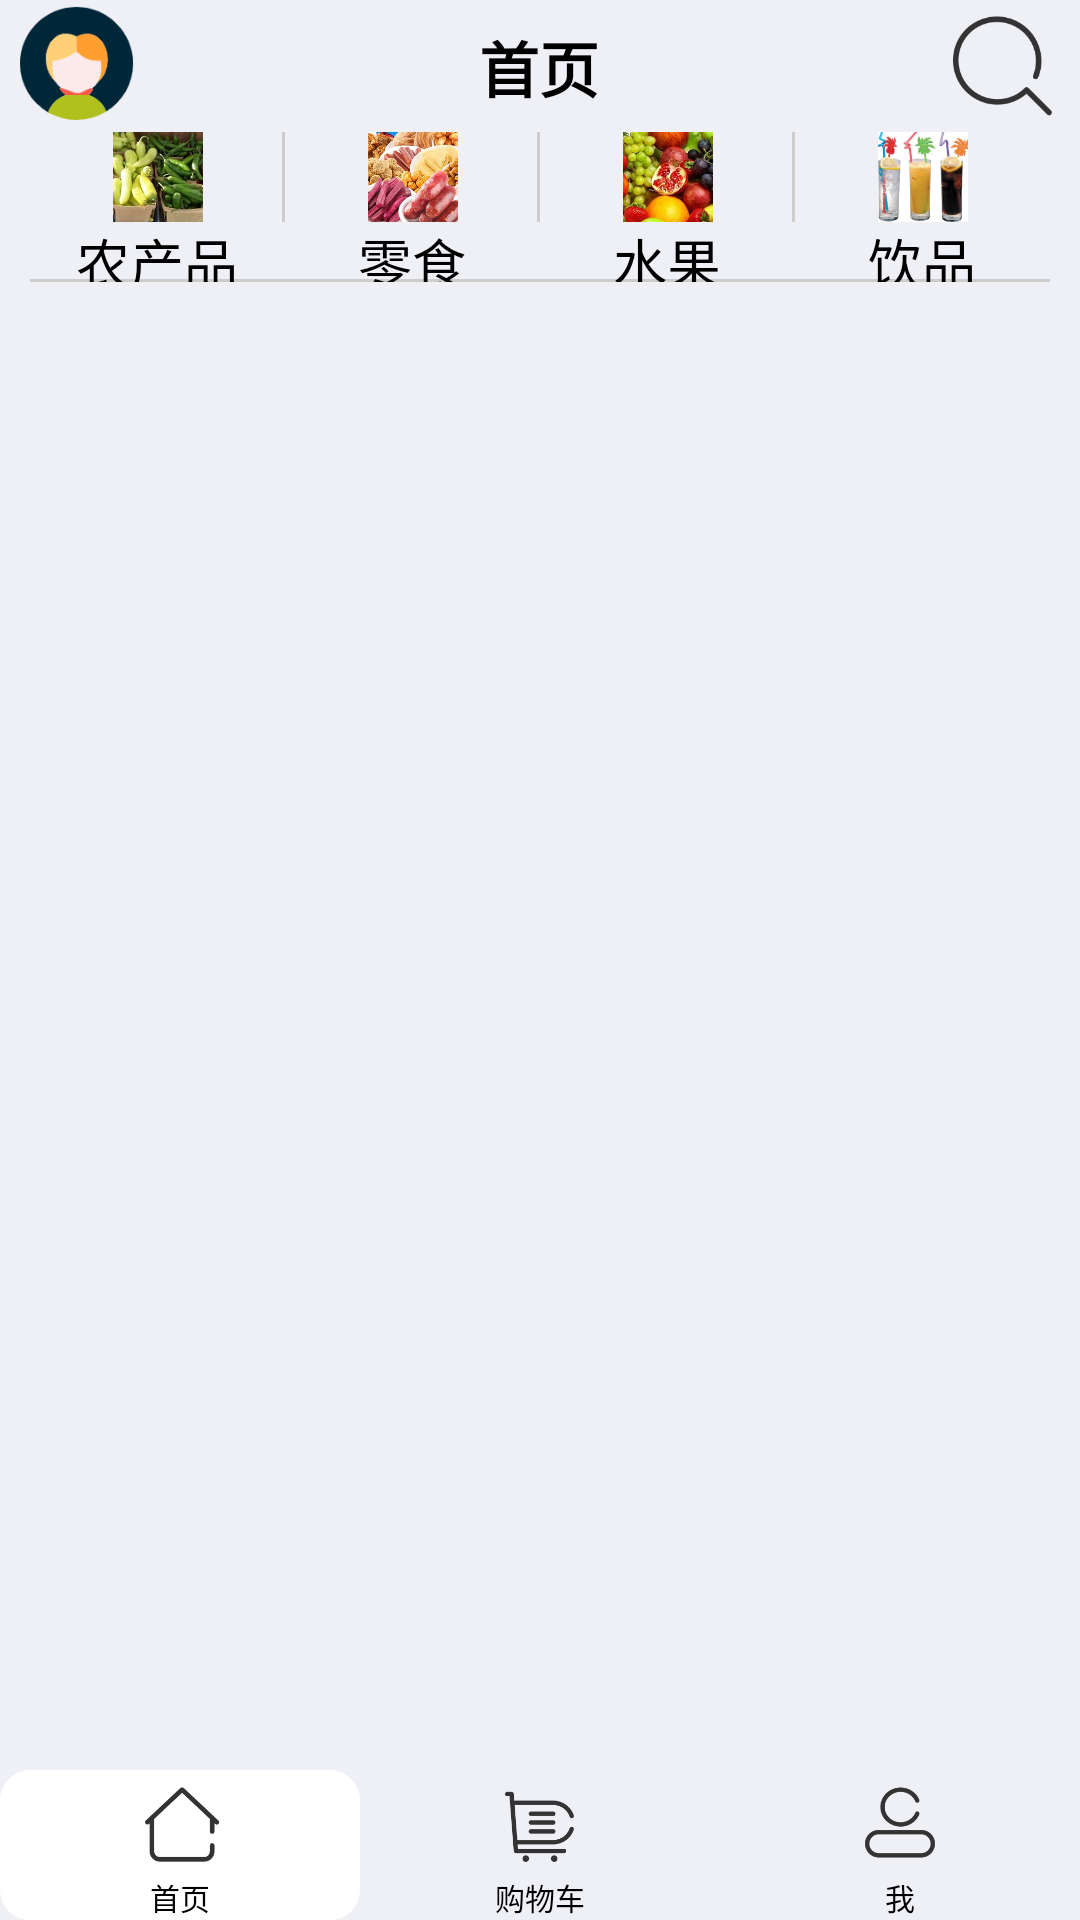

Android layout source for this screen:
<!-- AndroidManifest.xml: application theme Theme.AppCompat.NoActionBar -->
<!-- res/layout/activity_main.xml -->
<?xml version="1.0" encoding="utf-8"?>
<RelativeLayout xmlns:android="http://schemas.android.com/apk/res/android"
    xmlns:app="http://schemas.android.com/apk/res-auto"
    xmlns:tools="http://schemas.android.com/tools"
    android:layout_width="match_parent"
    android:layout_height="match_parent"
    android:background="@color/colorbackground"
    tools:context=".MainActivity">

    <LinearLayout

        android:id="@+id/ll_shoppingName"
        android:layout_width="match_parent"
        android:layout_height="44dp">

        <ImageView
            android:id="@+id/img_my2"
            android:layout_width="0dp"
            android:layout_height="38dp"
            android:layout_marginTop="2dp"
            android:layout_weight="1"
            android:src="@mipmap/default_avatar" />

        <TextView
            android:id="@+id/Shopping_name"
            android:layout_width="0dp"
            android:layout_height="45dp"
            android:layout_weight="5"
            android:background="@color/colorbackground"
            android:gravity="center"
            android:text="首页"
            android:textColor="@color/colorBlack"
            android:textSize="20sp"
            android:textStyle="bold" />

        <ImageView
            android:id="@+id/iv_search"
            android:layout_width="0dp"
            android:layout_height="match_parent"
            android:layout_weight="1"
            android:src="@mipmap/search" />
    </LinearLayout>

    <LinearLayout
        android:id="@+id/ll_fenlie"
        android:layout_width="match_parent"
        android:layout_height="50dp"
        android:layout_below="@+id/ll_shoppingName"
        android:layout_marginLeft="10dp"
        android:layout_marginRight="10dp"
        android:layout_marginBottom="2dp"

        android:orientation="horizontal">


        <LinearLayout
            android:id="@+id/ll_nongchanpin"
            android:layout_width="0dp"
            android:layout_height="50dp"
            android:layout_weight="1"

            android:background="@drawable/bgk_right_notwhite"
            android:orientation="vertical">

            <ImageView
                android:id="@+id/img_nongchanpin"
                android:layout_width="match_parent"
                android:layout_height="50dp"

                android:layout_weight="1"
                android:src="@drawable/nongchanpin" />

            <TextView
                android:id="@+id/tv_nongchanpin"
                android:layout_width="match_parent"
                android:layout_height="40dp"
                android:layout_weight="1"
                android:background="@drawable/bgk_bottom_notwhite"
                android:gravity="center"
                android:text="农产品"
                android:textColor="#000000"

                android:textSize="18dp" />
        </LinearLayout>

        <LinearLayout
            android:layout_width="0dp"
            android:layout_height="50dp"
            android:layout_weight="1"
            android:background="@drawable/bgk_right_notwhite"
            android:orientation="vertical">

            <ImageView
                android:id="@+id/img_lingshi"
                android:layout_width="match_parent"
                android:layout_height="50dp"
                android:layout_weight="1"
                android:src="@drawable/lingshi" />

            <TextView
                android:id="@+id/tv_lingshi"
                android:layout_width="match_parent"
                android:layout_height="40dp"
                android:layout_weight="1"
                android:gravity="center"
                android:text="零食"
                android:background="@drawable/bgk_bottom_notwhite"
                android:textColor="#000000"
                android:textSize="18sp" />


        </LinearLayout>

        <LinearLayout
            android:layout_width="0dp"
            android:layout_height="50dp"
            android:background="@drawable/bgk_right_notwhite"
            android:layout_weight="1"
            android:orientation="vertical">

            <ImageView
                android:id="@+id/img_shuiguo"
                android:layout_width="match_parent"
                android:layout_height="50dp"

                android:layout_weight="1"
                android:src="@drawable/shuiguo" />

            <TextView
                android:id="@+id/tv_shuiguo"
                android:layout_width="match_parent"
                android:layout_height="40dp"
                android:layout_weight="1"
                android:gravity="center"
                android:text="水果"
                android:background="@drawable/bgk_bottom_notwhite"
                android:textColor="#000000"
                android:textSize="18sp" />


        </LinearLayout>

        <LinearLayout
            android:layout_width="0dp"
            android:layout_height="50dp"

            android:layout_weight="1"
            android:orientation="vertical">

            <ImageView
                android:id="@+id/img_yinpin"
                android:layout_width="match_parent"
                android:layout_height="50dp"
                android:layout_weight="1"
                android:src="@drawable/yinpin" />

            <TextView
                android:id="@+id/tv_yinpin"
                android:layout_width="match_parent"
                android:layout_height="40dp"
                android:layout_weight="1"
                android:gravity="center"
                android:text="饮品"
                android:background="@drawable/bgk_bottom_notwhite"
                android:textColor="#000000"
                android:textSize="18sp" />

        </LinearLayout>

    </LinearLayout>


    <ListView
        android:id="@+id/lv_goods"
        android:layout_width="match_parent"
        android:layout_height="match_parent"
        android:layout_above="@+id/ll_bottomBar"
        android:layout_below="@+id/ll_fenlie"
        android:layout_marginTop="2dp"
        android:background="@color/colorbackground"
        android:cacheColorHint="#00000000"
        android:divider="#E4e4e4"
        android:dividerHeight="1dp"
        android:fadingEdge="none"
        android:listSelector="#00000000"
        android:scrollbars="none" />


    <LinearLayout
        android:id="@+id/ll_bottomBar"
        android:layout_width="match_parent"
        android:layout_height="wrap_content"
        android:layout_alignParentBottom="true"
        android:orientation="horizontal">

        <LinearLayout
            android:layout_width="0dp"
            android:layout_height="50dp"
            android:layout_alignParentBottom="true"
            android:layout_weight="1"
            android:background="@drawable/shape_corner"
            android:orientation="vertical">

            <ImageView
                android:id="@+id/img_home"
                android:layout_width="match_parent"
                android:layout_height="50dp"
                android:layout_alignParentBottom="true"
                android:layout_centerInParent="true"
                android:layout_weight="1"
                android:src="@mipmap/home" />

            <TextView
                android:layout_width="match_parent"
                android:layout_height="30dp"
                android:layout_weight="1"
                android:gravity="center"
                android:text="首页"
                android:textColor="#000000"
                android:textSize="10sp" />
        </LinearLayout>

        <LinearLayout
            android:layout_width="0dp"
            android:layout_height="50dp"
            android:layout_alignParentBottom="true"
            android:layout_weight="1"
            android:orientation="vertical">

            <ImageView
                android:id="@+id/img_cart"
                android:layout_width="match_parent"
                android:layout_height="50dp"
                android:layout_alignParentBottom="true"
                android:layout_centerInParent="true"
                android:layout_weight="1"
                android:src="@mipmap/cart" />

            <TextView
                android:layout_width="match_parent"
                android:layout_height="30dp"
                android:layout_weight="1"
                android:gravity="center"
                android:text="购物车"
                android:textColor="#000000"
                android:textSize="10sp" />


        </LinearLayout>

        <LinearLayout
            android:layout_width="0dp"
            android:layout_height="50dp"
            android:layout_alignParentBottom="true"
            android:layout_weight="1"
            android:orientation="vertical">

            <ImageView
                android:id="@+id/img_my"
                android:layout_width="match_parent"
                android:layout_height="50dp"
                android:layout_alignParentBottom="true"
                android:layout_centerInParent="true"
                android:layout_weight="1"
                android:src="@mipmap/my" />

            <TextView
                android:layout_width="match_parent"
                android:layout_height="30dp"
                android:layout_weight="1"
                android:gravity="center"
                android:text="我"
                android:textColor="#000000"
                android:textSize="10sp" />

        </LinearLayout>
    </LinearLayout>

</RelativeLayout>
<!-- resources referenced by this layout -->
<resources>
  <color name="colorBlack">#000000</color>
  <color name="colorbackground">#EFEFF6</color>
  <!-- drawable bgk_bottom_notwhite (drawable) -->
  <?xml version="1.0" encoding="utf-8"?>
  <layer-list xmlns:android="http://schemas.android.com/apk/res/android">
      <item>
          <shape>//边框的颜色
              
              <solid android:color="@color/colorSilver" />
          </shape>
      </item>
  
      <item android:bottom="1dp">//这里有四个方向可以选择，这里因为只要显示底部边框，所以就设置bottom
          <shape>
              <solid android:color="@color/colorbackground" />
              //整个空间的背景颜色
          </shape>
      </item>
  
  </layer-list>
  <!-- drawable bgk_right_notwhite (drawable) -->
  <?xml version="1.0" encoding="utf-8"?>
  <layer-list xmlns:android="http://schemas.android.com/apk/res/android">
      <item>
          <shape>//边框的颜色
              
              <solid android:color="@color/colorSilver" />
          </shape>
      </item>
  
      <item android:right="1dp">//这里有四个方向可以选择，这里因为只要显示底部边框，所以就设置bottom
          <shape>
              <solid android:color="@color/colorbackground" />
              //整个空间的背景颜色
          </shape>
      </item>
  
  </layer-list>
  <!-- drawable lingshi: png bitmap (drawable, 91886 bytes) -->
  <!-- drawable nongchanpin: png bitmap (drawable, 76392 bytes) -->
  <!-- drawable shape_corner (drawable) -->
  <?xml version="1.0" encoding="utf-8"?>
  <shape xmlns:android="http://schemas.android.com/apk/res/android">
      <solid android:color="@color/colorWhite" />
      <corners
          android:topLeftRadius="10dp"
          android:topRightRadius="10dp"
          android:bottomRightRadius="10dp"
          android:bottomLeftRadius="10dp" />
      <stroke
          android:width="0dp"
          android:color="#000000" />
  </shape>
  <!-- drawable shuiguo: png bitmap (drawable, 85068 bytes) -->
  <!-- drawable yinpin: png bitmap (drawable, 58093 bytes) -->
  <!-- mipmap cart: png bitmap (mipmap-xhdpi, 8215 bytes) -->
  <!-- mipmap default_avatar: png bitmap (mipmap-xhdpi, 6060 bytes) -->
  <!-- mipmap home: png bitmap (mipmap-xhdpi, 8140 bytes) -->
  <!-- mipmap my: png bitmap (mipmap-xhdpi, 9515 bytes) -->
  <!-- mipmap search: png bitmap (mipmap-xhdpi, 10685 bytes) -->
  <color name="colorSilver">#CCCCCC</color>
  <color name="colorWhite">#FFFFFF</color>
</resources>
